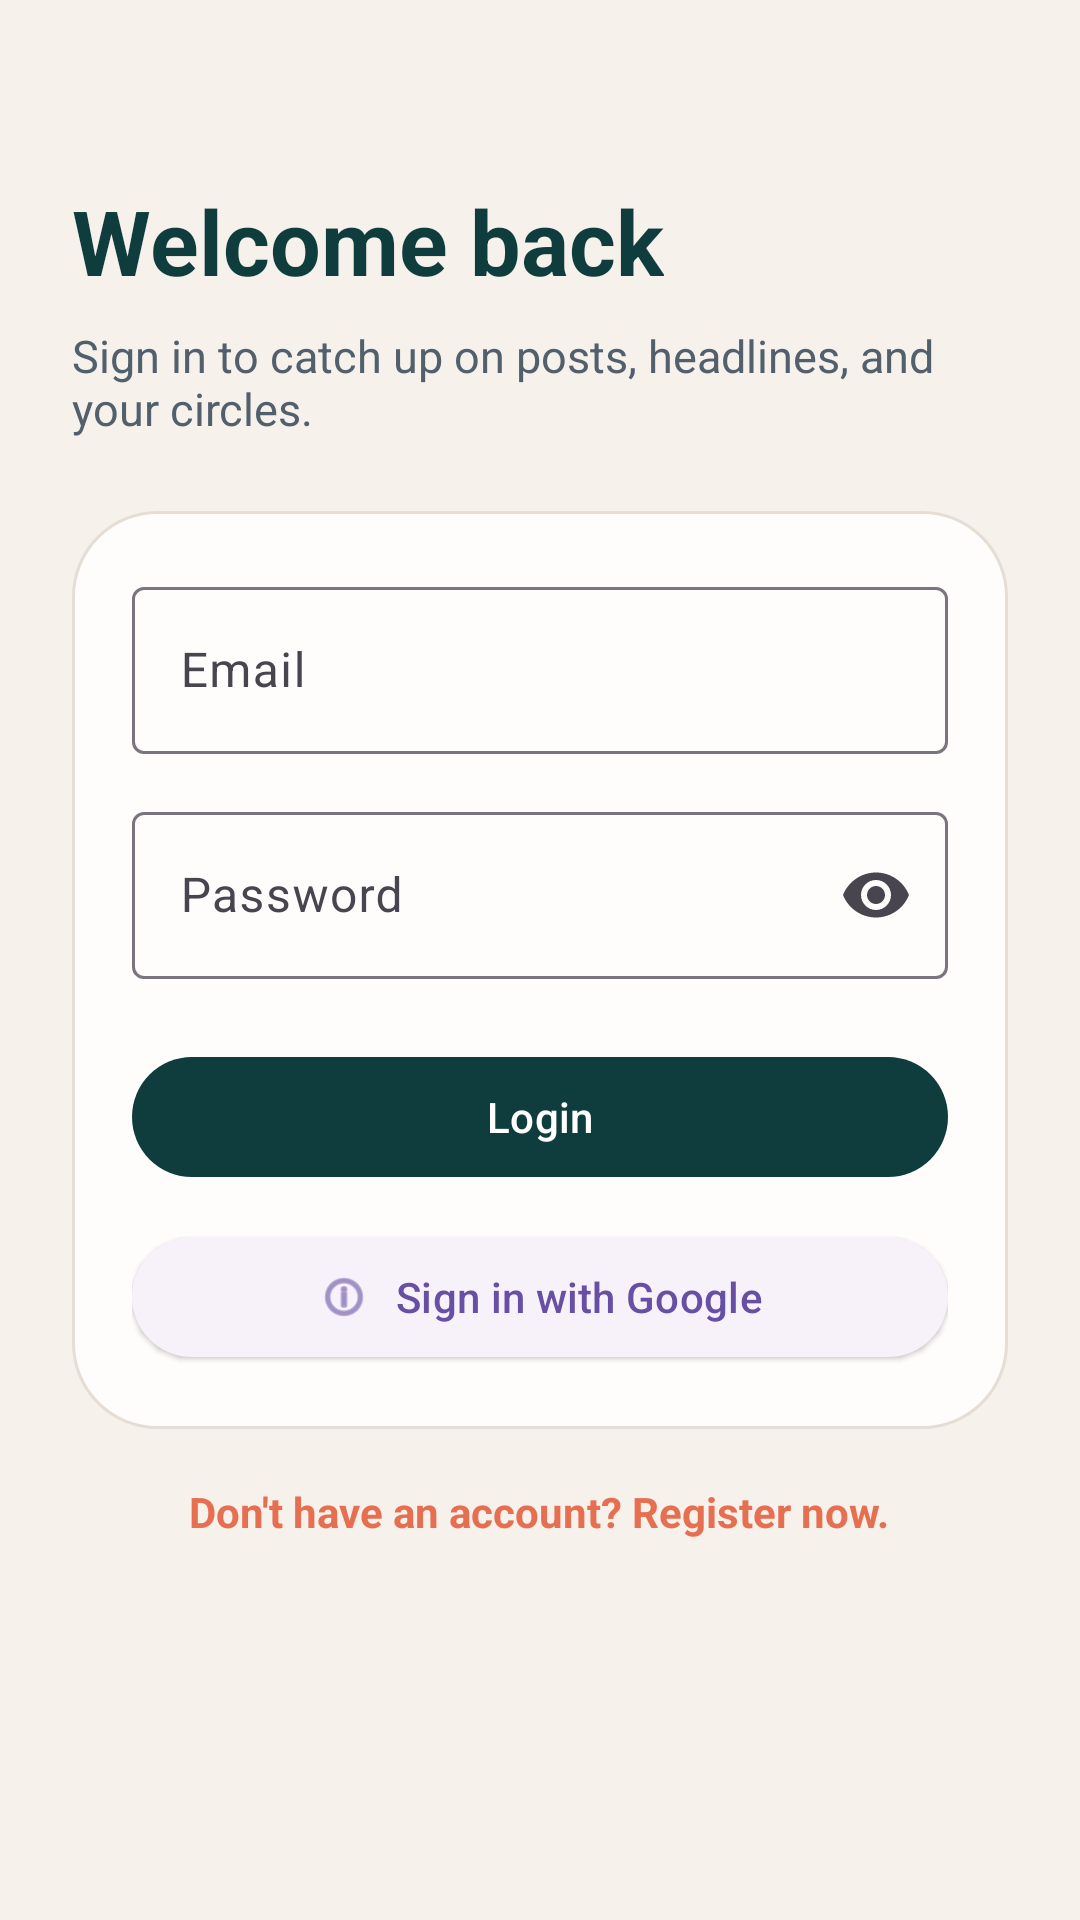

The Android layout XML behind this screen, and the referenced resources:
<!-- AndroidManifest.xml: activity theme Theme.KJ_Updates -->
<!-- res/layout/activity_login.xml -->
<?xml version="1.0" encoding="utf-8"?>
<ScrollView xmlns:android="http://schemas.android.com/apk/res/android"
    xmlns:app="http://schemas.android.com/apk/res-auto"
    android:layout_width="match_parent"
    android:layout_height="match_parent"
    android:background="@color/feed_background">

    <LinearLayout
        android:layout_width="match_parent"
        android:layout_height="wrap_content"
        android:orientation="vertical"
        android:padding="24dp">

        <TextView
            android:layout_width="wrap_content"
            android:layout_height="wrap_content"
            android:layout_marginTop="36dp"
            android:text="@string/login_title"
            android:textColor="@color/feed_primary"
            android:textSize="30sp"
            android:textStyle="bold" />

        <TextView
            android:layout_width="match_parent"
            android:layout_height="wrap_content"
            android:layout_marginTop="8dp"
            android:text="@string/login_subtitle"
            android:textColor="@color/feed_text_secondary"
            android:textSize="15sp" />

        <LinearLayout
            android:layout_width="match_parent"
            android:layout_height="wrap_content"
            android:layout_marginTop="24dp"
            android:background="@drawable/bg_auth_panel"
            android:orientation="vertical"
            android:padding="20dp">

            <com.google.android.material.textfield.TextInputLayout
                android:layout_width="match_parent"
                android:layout_height="wrap_content"
                android:hint="@string/label_email">

                <com.google.android.material.textfield.TextInputEditText
                    android:id="@+id/input_email"
                    android:layout_width="match_parent"
                    android:layout_height="wrap_content"
                    android:hint=""
                    android:inputType="textEmailAddress" />
            </com.google.android.material.textfield.TextInputLayout>

            <com.google.android.material.textfield.TextInputLayout
                android:layout_width="match_parent"
                android:layout_height="wrap_content"
                android:layout_marginTop="14dp"
                android:hint="@string/label_password"
                app:endIconMode="password_toggle">

                <com.google.android.material.textfield.TextInputEditText
                    android:id="@+id/input_password"
                    android:layout_width="match_parent"
                    android:layout_height="wrap_content"
                    android:hint=""
                    android:inputType="textPassword" />
            </com.google.android.material.textfield.TextInputLayout>

            <com.google.android.material.button.MaterialButton
                android:id="@+id/button_login"
                style="@style/Widget.Material3.Button"
                android:layout_width="match_parent"
                android:layout_height="wrap_content"
                android:layout_marginTop="22dp"
                android:text="@string/button_login"
                app:backgroundTint="@color/feed_primary"
                app:cornerRadius="20dp" />

            <com.google.android.material.button.MaterialButton
                android:id="@+id/button_google_login"
                style="@style/Widget.Material3.Button.ElevatedButton"
                android:layout_width="match_parent"
                android:layout_height="wrap_content"
                android:layout_marginTop="12dp"
                android:text="Sign in with Google"
                app:cornerRadius="20dp"
                app:icon="@android:drawable/ic_menu_info_details"
                app:iconGravity="textStart" />

            <com.google.android.material.progressindicator.LinearProgressIndicator
                android:id="@+id/progress_login"
                android:layout_width="match_parent"
                android:layout_height="wrap_content"
                android:layout_marginTop="14dp"
                android:visibility="gone"
                app:indicatorColor="@color/feed_accent" />
        </LinearLayout>

        <TextView
            android:id="@+id/text_go_register"
            android:layout_width="wrap_content"
            android:layout_height="wrap_content"
            android:layout_gravity="center_horizontal"
            android:layout_marginTop="18dp"
            android:text="Don't have an account? Register now."
            android:textColor="@color/feed_accent"
            android:textSize="14sp"
            android:textStyle="bold" />

    </LinearLayout>

</ScrollView>
<!-- resources referenced by this layout -->
<resources>
  <color name="feed_accent">#E76F51</color>
  <color name="feed_background">#F6F1EA</color>
  <color name="feed_primary">#0F3D3E</color>
  <color name="feed_text_secondary">#52606D</color>
  <!-- drawable bg_auth_panel (drawable) -->
  <?xml version="1.0" encoding="utf-8"?>
  <shape xmlns:android="http://schemas.android.com/apk/res/android" android:shape="rectangle">
      <corners android:radius="28dp" />
      <solid android:color="@color/feed_surface" />
      <stroke
          android:width="1dp"
          android:color="@color/feed_divider" />
  </shape>
  <string name="button_login">Login</string>
  <string name="label_email">Email</string>
  <string name="label_password">Password</string>
  <string name="login_subtitle">Sign in to catch up on posts, headlines, and your circles.</string>
  <string name="login_title">Welcome back</string>
  <style name="Theme.KJ_Updates" parent="Base.Theme.KJ_Updates" />
  <color name="feed_surface">#FFFDFC</color>
  <color name="feed_divider">#E6DED4</color>
  <style name="Base.Theme.KJ_Updates" parent="Theme.Material3.DayNight.NoActionBar">
          
          
      </style>
</resources>
